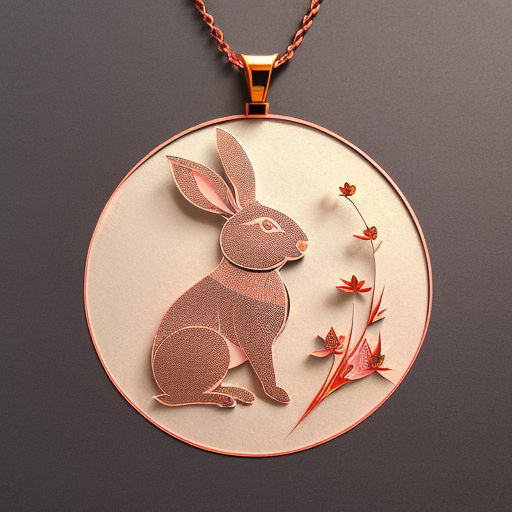
Generation parameters embedded in this image by AUTOMATIC1111 Stable Diffusion web UI or a fork of it (Forge, ...) (PNG 'parameters' text chunk):
(((masterpiece))), best quality,
((Chinese paper-cut art of a cute rabbit)), ((Chinese paper-cut)), ((complicated paper-cut with many paper layers)), ((every paper layer with shadows)), (round red paper background), single color on each paper layer, front light, (detailed accurate rabbit face), Chinese copper coins as small pendant on background, three-dimensional
Negative prompt: ((blurry)), watermark, signature, text, weird face, human hands, human fingers
Steps: 32, Sampler: Euler a, CFG scale: 9.5, Seed: 3905203563, Size: 512x512, Model hash: 3d12f43543, Model: realisticVisionV12_v12